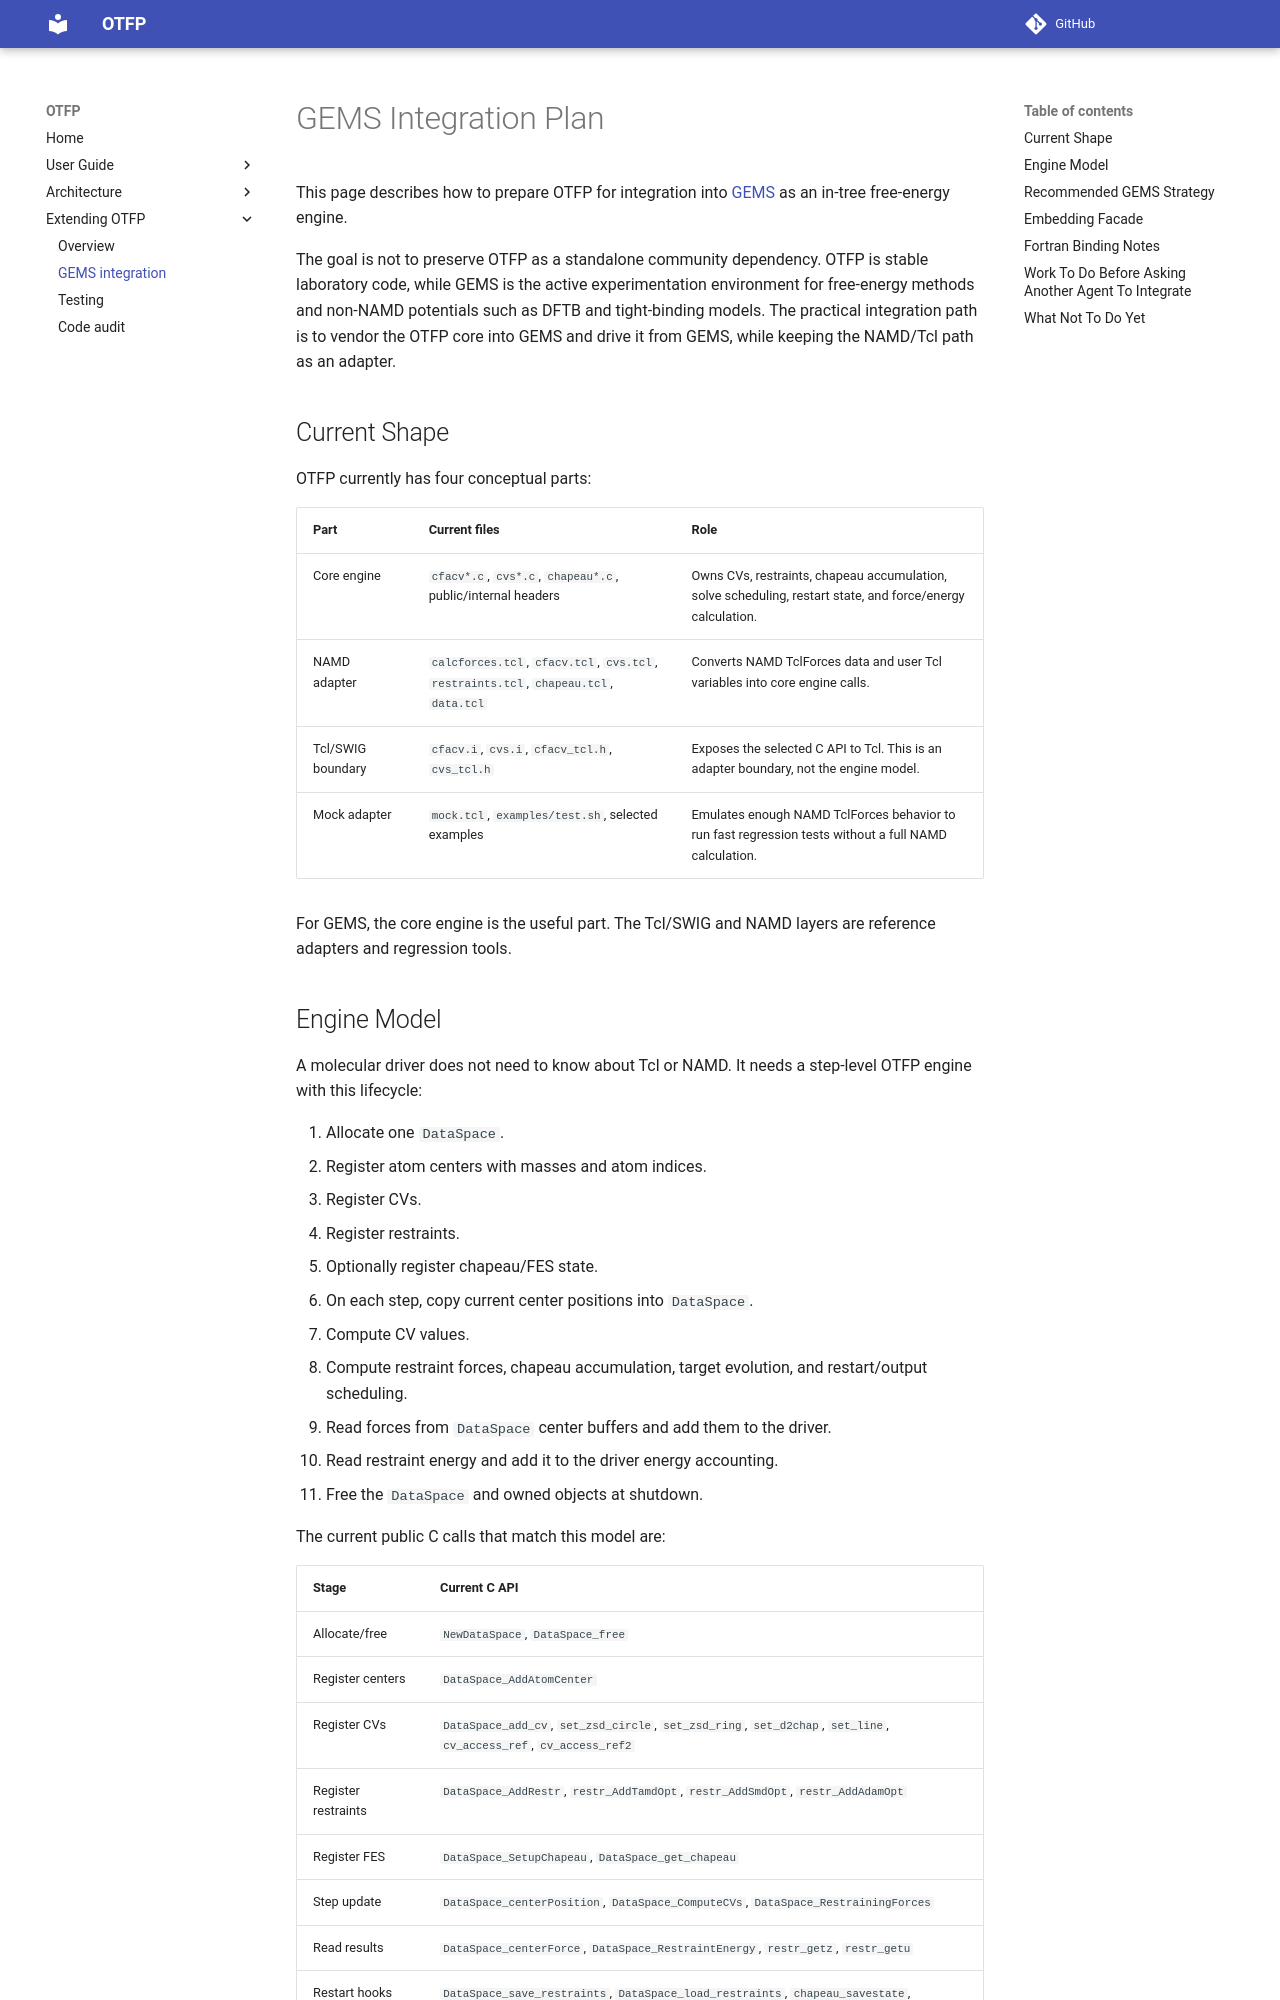

repository: alexispaz/otfp · page: integration-gems/index.html · generator: mkdocs

# GEMS Integration Plan

This page describes how to prepare OTFP for integration into
[GEMS](https://github.com/alexispaz/GEMS) as an in-tree free-energy engine.

The goal is not to preserve OTFP as a standalone community dependency. OTFP is
stable laboratory code, while GEMS is the active experimentation environment for
free-energy methods and non-NAMD potentials such as DFTB and tight-binding
models. The practical integration path is to vendor the OTFP core into GEMS and
drive it from GEMS, while keeping the NAMD/Tcl path as an adapter.

## Current Shape

OTFP currently has four conceptual parts:

| Part | Current files | Role |
| --- | --- | --- |
| Core engine | `cfacv*.c`, `cvs*.c`, `chapeau*.c`, public/internal headers | Owns CVs, restraints, chapeau accumulation, solve scheduling, restart state, and force/energy calculation. |
| NAMD adapter | `calcforces.tcl`, `cfacv.tcl`, `cvs.tcl`, `restraints.tcl`, `chapeau.tcl`, `data.tcl` | Converts NAMD TclForces data and user Tcl variables into core engine calls. |
| Tcl/SWIG boundary | `cfacv.i`, `cvs.i`, `cfacv_tcl.h`, `cvs_tcl.h` | Exposes the selected C API to Tcl. This is an adapter boundary, not the engine model. |
| Mock adapter | `mock.tcl`, `examples/test.sh`, selected examples | Emulates enough NAMD TclForces behavior to run fast regression tests without a full NAMD calculation. |

For GEMS, the core engine is the useful part. The Tcl/SWIG and NAMD layers are
reference adapters and regression tools.

## Engine Model

A molecular driver does not need to know about Tcl or NAMD. It needs a
step-level OTFP engine with this lifecycle:

1. Allocate one `DataSpace`.
2. Register atom centers with masses and atom indices.
3. Register CVs.
4. Register restraints.
5. Optionally register chapeau/FES state.
6. On each step, copy current center positions into `DataSpace`.
7. Compute CV values.
8. Compute restraint forces, chapeau accumulation, target evolution, and
   restart/output scheduling.
9. Read forces from `DataSpace` center buffers and add them to the driver.
10. Read restraint energy and add it to the driver energy accounting.
11. Free the `DataSpace` and owned objects at shutdown.

The current public C calls that match this model are:

| Stage | Current C API |
| --- | --- |
| Allocate/free | `NewDataSpace`, `DataSpace_free` |
| Register centers | `DataSpace_AddAtomCenter` |
| Register CVs | `DataSpace_add_cv`, `set_zsd_circle`, `set_zsd_ring`, `set_d2chap`, `set_line`, `cv_access_ref`, `cv_access_ref2` |
| Register restraints | `DataSpace_AddRestr`, `restr_AddTamdOpt`, `restr_AddSmdOpt`, `restr_AddAdamOpt` |
| Register FES | `DataSpace_SetupChapeau`, `DataSpace_get_chapeau` |
| Step update | `DataSpace_centerPosition`, `DataSpace_ComputeCVs`, `DataSpace_RestrainingForces` |
| Read results | `DataSpace_centerForce`, `DataSpace_RestraintEnergy`, `restr_getz`, `restr_getu` |
| Restart hooks | `DataSpace_save_restraints`, `DataSpace_load_restraints`, `chapeau_savestate`, `chapeau_loadstate`, `chapeau_loadlambda` |

This API is usable, but it still reflects the historical Tcl/NAMD workflow.
New driver code should prefer the embedding facade in `otfp_engine.h` instead
of teaching GEMS every historical function.
